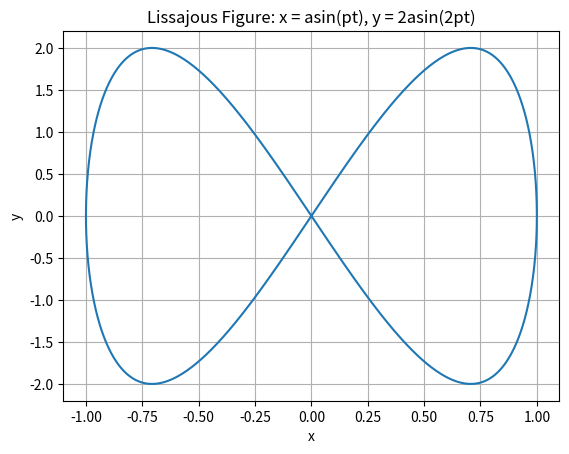

The matplotlib source for this figure:
import matplotlib.pyplot as plt
import numpy as np

# Define the parameters a and p
a = 1
p = 1

# Generate values of t from 0 to 2*pi with a small increment
t = np.linspace(0, 2*np.pi, 1000)

# Calculate x and y coordinates using the given equations
x = a * np.sin(p * t)
y = 2 * a * np.sin(2 * p * t)

# Plot the Lissajous figure
plt.plot(x, y)
plt.title('Lissajous Figure: x = asin(pt), y = 2asin(2pt)')
plt.xlabel('x')
plt.ylabel('y')
plt.grid(True)
plt.show()
